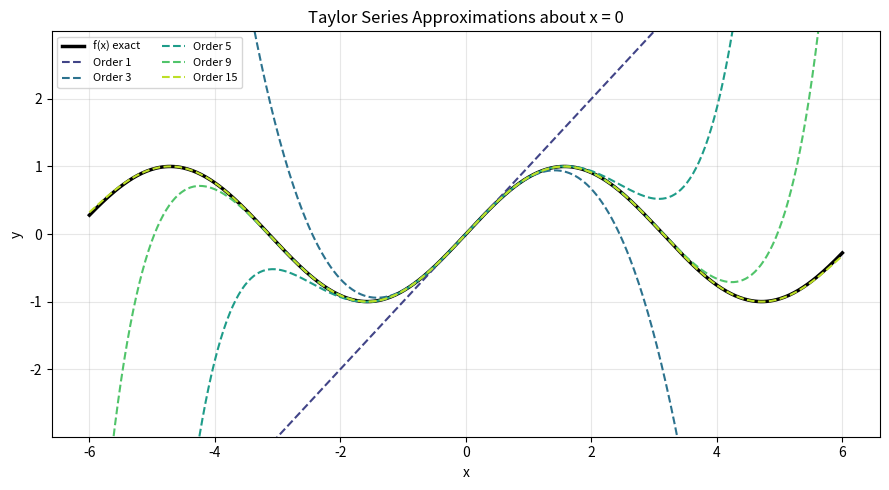

Recreate this plot in Python. (Note: this script raises an exception after producing the figure.)
"""
Taylor Series and Convergence Analysis

Demonstrates:
  - Taylor series partial sums visualization
  - Convergence tests: ratio test, root test, integral test
  - Radius of convergence computation
  - Lagrange error bound analysis

Dependencies: numpy, matplotlib, sympy
"""

import numpy as np
import matplotlib.pyplot as plt
import sympy as sp


# ---------------------------------------------------------------------------
# 1. Taylor Series Partial Sums
# ---------------------------------------------------------------------------
def taylor_coefficients(f_sym, x_sym, a, n_terms):
    """Compute Taylor coefficients symbolically using SymPy.

    The n-th Taylor coefficient about x=a is f^(n)(a) / n!.
    We use SymPy's diff to compute derivatives exactly.
    """
    coeffs = []
    for n in range(n_terms):
        dn = sp.diff(f_sym, x_sym, n)
        cn = dn.subs(x_sym, a) / sp.factorial(n)
        coeffs.append(float(cn))
    return coeffs


def taylor_partial_sum(coeffs, x, a):
    """Evaluate the Taylor polynomial: sum c_n * (x-a)^n."""
    result = np.zeros_like(x, dtype=float)
    for n, cn in enumerate(coeffs):
        result += cn * (x - a) ** n
    return result


def plot_taylor_approximations(f_sym, x_sym, f_np, a=0, orders=None,
                               x_range=(-4, 4)):
    """Visualize how increasing Taylor polynomial order improves accuracy.

    Each added term extends the region where the polynomial closely
    approximates the true function.
    """
    if orders is None:
        orders = [1, 3, 5, 9, 15]

    x = np.linspace(*x_range, 500)
    y_exact = f_np(x)

    fig, ax = plt.subplots(figsize=(9, 5))
    ax.plot(x, y_exact, "k-", lw=2.5, label="f(x) exact")

    colors = plt.cm.viridis(np.linspace(0.2, 0.9, len(orders)))
    for order, color in zip(orders, colors):
        coeffs = taylor_coefficients(f_sym, x_sym, a, order + 1)
        y_taylor = taylor_partial_sum(coeffs, x, a)
        ax.plot(x, y_taylor, "--", color=color, lw=1.5,
                label=f"Order {order}")

    ax.set_ylim(min(y_exact) - 2, max(y_exact) + 2)
    ax.set_xlabel("x")
    ax.set_ylabel("y")
    ax.set_title(f"Taylor Series Approximations about x = {a}")
    ax.legend(fontsize=8, ncol=2)
    ax.grid(True, alpha=0.3)
    plt.tight_layout()
    plt.savefig("05_taylor_series.png", dpi=100)
    plt.close()
    print("[Saved] 05_taylor_series.png")


# ---------------------------------------------------------------------------
# 2. Convergence Tests
# ---------------------------------------------------------------------------
def ratio_test(a_func, n_start=1, n_terms=20):
    """Apply the ratio test: L = lim |a_{n+1}/a_n|.

    L < 1 => series converges absolutely
    L > 1 => series diverges
    L = 1 => test is inconclusive
    """
    ratios = []
    for n in range(n_start, n_start + n_terms):
        an = abs(a_func(n))
        an1 = abs(a_func(n + 1))
        if an > 0:
            ratios.append(an1 / an)
        else:
            ratios.append(0)

    L = ratios[-1] if ratios else None
    return L, ratios


def root_test(a_func, n_start=1, n_terms=20):
    """Apply the root test: L = lim |a_n|^{1/n}.

    Same convergence criteria as the ratio test.  Sometimes easier
    to evaluate when the general term involves n-th powers.
    """
    roots = []
    for n in range(n_start, n_start + n_terms):
        an = abs(a_func(n))
        roots.append(an ** (1.0 / n) if an > 0 else 0)
    L = roots[-1] if roots else None
    return L, roots


def integral_test_demo():
    """Demonstrate the integral test for sum 1/n^p (p-series).

    The series sum_{n=1}^inf 1/n^p converges iff integral_1^inf 1/x^p dx
    converges, which happens when p > 1.
    """
    print("Integral Test: p-series sum 1/n^p")
    print("-" * 50)
    for p in [0.5, 1.0, 1.5, 2.0, 3.0]:
        # Compute partial sum for reference
        N = 10000
        partial_sum = sum(1.0 / n ** p for n in range(1, N + 1))

        # Integral from 1 to inf of 1/x^p
        if p == 1:
            converges = False
            integral_val = "diverges (ln(x))"
        elif p > 1:
            converges = True
            integral_val = f"{1.0 / (p - 1):.4f}"
        else:
            converges = False
            integral_val = "diverges"

        status = "CONVERGES" if converges else "DIVERGES"
        print(f"  p = {p:.1f}: S_{N} = {partial_sum:12.4f}  "
              f"integral = {integral_val:>14s}  => {status}")


# ---------------------------------------------------------------------------
# 3. Radius of Convergence
# ---------------------------------------------------------------------------
def compute_radius_of_convergence(coeffs_func, n_max=50):
    """Estimate the radius of convergence via the ratio test.

    For a power series sum a_n x^n, the radius R = lim |a_n / a_{n+1}|.
    We compute successive ratios and watch for convergence.
    """
    ratios = []
    for n in range(1, n_max):
        an = abs(coeffs_func(n))
        an1 = abs(coeffs_func(n + 1))
        if an1 > 1e-300:
            ratios.append(an / an1)

    # The radius of convergence is the limit of these ratios
    return ratios


def plot_radius_convergence():
    """Show convergence of R estimates for several series."""
    fig, ax = plt.subplots(figsize=(8, 5))

    # Series 1: e^x -> a_n = 1/n!, R = infinity
    coeffs_exp = lambda n: 1.0 / np.math.factorial(n) if n < 170 else 0
    r_exp = compute_radius_of_convergence(coeffs_exp, 50)
    ax.plot(range(len(r_exp)), r_exp, "o-", ms=3, label="e^x (R = inf)")

    # Series 2: 1/(1-x) -> a_n = 1, R = 1
    coeffs_geom = lambda n: 1.0
    r_geom = compute_radius_of_convergence(coeffs_geom, 50)
    ax.plot(range(len(r_geom)), r_geom, "s-", ms=3, label="1/(1-x) (R = 1)")

    # Series 3: ln(1+x) -> a_n = (-1)^{n+1}/n, R = 1
    coeffs_log = lambda n: 1.0 / n if n > 0 else 0
    r_log = compute_radius_of_convergence(coeffs_log, 50)
    ax.plot(range(len(r_log)), r_log, "^-", ms=3, label="ln(1+x) (R = 1)")

    ax.set_xlabel("n (term index)")
    ax.set_ylabel("Estimated R = |a_n / a_{n+1}|")
    ax.set_title("Radius of Convergence Estimation")
    ax.set_ylim(0, 60)
    ax.legend()
    ax.grid(True, alpha=0.3)
    plt.tight_layout()
    plt.savefig("05_radius_convergence.png", dpi=100)
    plt.close()
    print("[Saved] 05_radius_convergence.png")


# ---------------------------------------------------------------------------
# 4. Lagrange Error Bound
# ---------------------------------------------------------------------------
def lagrange_error_bound(f_sym, x_sym, a, n, x_eval):
    """Compute the Lagrange remainder bound for a Taylor polynomial.

    |R_n(x)| <= M * |x - a|^{n+1} / (n+1)!
    where M = max |f^{(n+1)}(c)| for c between a and x.
    """
    # Compute (n+1)-th derivative
    dn1 = sp.diff(f_sym, x_sym, n + 1)
    dn1_func = sp.lambdify(x_sym, sp.Abs(dn1), "numpy")

    # Estimate M on the interval [a, x_eval] (or [x_eval, a])
    lo, hi = min(a, x_eval), max(a, x_eval)
    c_vals = np.linspace(lo, hi, 1000)
    M = np.max(dn1_func(c_vals))

    bound = M * abs(x_eval - a) ** (n + 1) / np.math.factorial(n + 1)
    return bound


def error_bound_analysis():
    """Show how the Taylor error bound decreases with polynomial order."""
    x_sym = sp.Symbol("x")
    f_sym = sp.sin(x_sym)
    a = 0
    x_eval = 1.0

    print("Lagrange Error Bound for sin(x) Taylor series at x=1")
    print(f"{'Order':>6s} | {'Bound':>14s} | {'Actual Error':>14s}")
    print("-" * 42)

    f_np = np.sin
    for n in range(1, 16, 2):  # odd orders for sin
        bound = lagrange_error_bound(f_sym, x_sym, a, n, x_eval)
        coeffs = taylor_coefficients(f_sym, x_sym, a, n + 1)
        approx = taylor_partial_sum(coeffs, np.array([x_eval]), a)[0]
        actual = abs(approx - f_np(x_eval))
        print(f"{n:6d} | {bound:14.2e} | {actual:14.2e}")


# ---------------------------------------------------------------------------
# Main
# ---------------------------------------------------------------------------
if __name__ == "__main__":
    x_sym = sp.Symbol("x")

    # --- Demo 1: Taylor series for sin(x) ---
    print("=" * 60)
    print("Demo 1: Taylor series partial sums for sin(x)")
    print("=" * 60)
    plot_taylor_approximations(
        sp.sin(x_sym), x_sym, np.sin, a=0,
        orders=[1, 3, 5, 9, 15], x_range=(-6, 6)
    )

    # --- Demo 2: Convergence tests ---
    print("\nDemo 2: Convergence tests")
    print("-" * 60)
    # Series: sum n^2 / 3^n  (converges by ratio test, L = 1/3)
    a_func = lambda n: n ** 2 / 3 ** n
    L_ratio, ratios = ratio_test(a_func)
    L_root, roots = root_test(a_func)
    print(f"  Series: sum n^2 / 3^n")
    print(f"  Ratio test limit : {L_ratio:.6f} (< 1 => converges)")
    print(f"  Root test limit  : {L_root:.6f}")

    print()
    integral_test_demo()

    # --- Demo 3: Radius of convergence ---
    print("\nDemo 3: Radius of convergence estimation")
    plot_radius_convergence()

    # --- Demo 4: Error bound analysis ---
    print("\nDemo 4: Lagrange error bound")
    error_bound_analysis()
